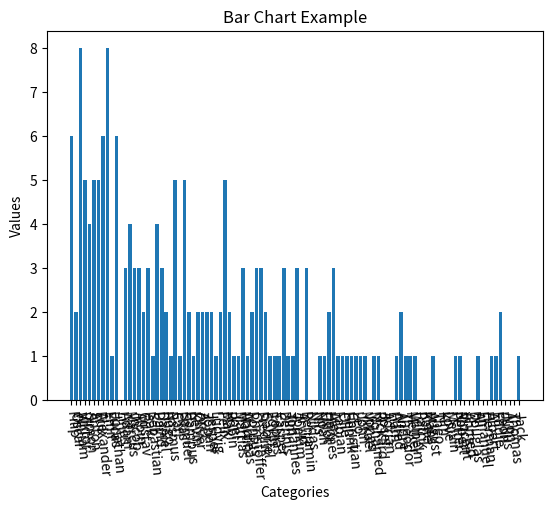

Here is the Python script that generated this plot:
import random

import matplotlib.pyplot as plt


names_males_2000 = [
("Filip",25/1000),
("Oscar",24/1000),
("William",24/1000),
("Viktor",23/1000),
("Simon",23/1000),
("Anton",23/1000),
("Erik",23/1000),
("Alexander",21/1000),
("Emil",19/1000),
("Lucas",19/1000),
("Jonathan",19/1000),
("Linus",17/1000),
("Adam",17/1000),
("Marcus",16/1000),
("Jacob",16/1000),
("Albin",15/1000),
("Gustav",15/1000),
("Isak",14/1000),
("Sebastian",14/1000),
("David",14/1000),
("Daniel",13/1000),
("Hugo",13/1000),
("Rasmus",13/1000),
("Carl",13/1000),
("Elias",13/1000),
("Samuel",12/1000),
("Hampus",12/1000),
("Kevin",12/1000),
("Oliver",12/1000),
("Axel",11/1000),
("Johan",11/1000),
("Jesper",10/1000),
("Ludvig",10/1000),
("Felix",10/1000),
("Max",9/1000),
("Robin",9/1000),
("Joel",9/1000),
("Mattias",8/1000),
("Martin",8/1000),
("Andreas",8/1000),
("Pontus",8/1000),
("Christoffer",8/1000),
("Fredrik",7/1000),
("Gabriel",7/1000),
("Edvin",7/1000),
("Tobias",7/1000),
("Casper",6/1000),
("Dennis",6/1000),
("Tim",6/1000),
("Johannes",6/1000),
("Joakim",5/1000),
("Arvid",5/1000),
("Benjamin",5/1000),
("Niklas",5/1000),
("Nils",4/1000),
("Noah",4/1000),
("Elliot",4/1000),
("Hannes",4/1000),
("Alex",4/1000),
("Fabian",4/1000),
("Olle",4/1000),
("Henrik",4/1000),
("Christian",4/1000),
("Leo",4/1000),
("John",4/1000),
("Mikael",4/1000),
("Jonas",4/1000),
("Mohamed",4/1000),
("Rickard",4/1000),
("Josef",4/1000),
("Adrian",3/1000),
("Liam",3/1000),
("Alfred",3/1000),
("André",3/1000),
("Theodor",3/1000),
("Melker",3/1000),
("Wilhelm",3/1000),
("Patrik",2/1000),
("Kalle",2/1000),
("Måns",2/1000),
("August",2/1000),
("Theo",2/1000),
("Kim",2/1000),
("Love",2/1000),
("Melvin",2/1000),
("Petter",2/1000),
("Robert",2/1000),
("Vincent",2/1000),
("Ahmed",2/1000),
("Douglas",2/1000),
("Ali",2/1000),
("Emanuel",2/1000),
("Herman",2/1000),
("Albert",2/1000),
("Eddie",2/1000),
("Leon",2/1000),
("Julius",2/1000),
("Aron",2/1000),
("Thomas",2/1000),
("Jack",2/1000)
]
names_females_2000 = [
("Julia",0.028),
("Emma",0.027),
("Wilma",0.026),
("Hanna",0.023),
("Elin",0.022),
("Linnéa",0.022),
("Amanda",0.020),
("Ida",0.018),
("Matilda",0.018),
("Moa",0.017),
("Maja",0.017),
("Sara",0.017),
("Ebba",0.015),
("Felicia",0.015),
("Emilia",0.014),
("Klara",0.013),
("Josefine",0.013),
("Johanna",0.012),
("Emelie",0.012),
("Linn",0.011),
("Sofia",0.011),
("Frida",0.011),
("Anna",0.011),
("Ellen",0.01),
("Alice",0.01),
("Alva",0.01),
("Isabelle",0.01),
("Olivia",0.01),
("Rebecca",0.01),
("Lisa",0.009),
("Lovisa",0.009),
("Nathalie",0.009),
("Jennifer",0.009),
("Tilda",0.009),
("Kajsa",0.008),
("Fanny",0.007),
("Filippa",0.007),
("Sandra",0.007),
("Alexandra",0.007),
("Saga",0.007),
("Lina",0.006),
("Tilde",0.006),
("Evelina",0.006),
("Agnes",0.006),
("Ella",0.006),
("Victoria",0.006),
("Malin",0.006),
("Elsa",0.006),
("Nora",0.006),
("Isabella",0.005),
("Sanna",0.005),
("Louise",0.005),
("Alma",0.005),
("Emmy",0.005),
("Jenny",0.005),
("Madeleine",0.005),
("Cornelia",0.005),
("Sofie",0.004),
("Nellie",0.004),
("Mikaela",0.004),
("Alicia",0.004),
("Maria",0.004),
("Erika",0.004),
("Tova",0.004),
("Ronja",0.004),
("My",0.004),
("Jasmine",0.004),
("Ellinor",0.004),
("Elvira",0.004),
("Jessica",0.004),
("Stina",0.004),
("Jonna",0.003),
("Caroline",0.003),
("Tove",0.003),
("Nicole",0.003),
("Thea",0.003),
("Elina",0.003),
("Cecilia",0.003),
("Vendela",0.003),
("Annie",0.003),
("Astrid",0.003),
("Gabriella",0.003),
("Molly",0.003),
("Andrea",0.003),
("Carolina",0.003),
("Selma",0.003),
("Linda",0.002),
("Michelle",0.002),
("Tuva",0.002),
("Karin",0.002),
("Cassandra",0.002),
("Therese",0.002),
("Melissa",0.002),
("Daniella",0.002),
("Hilda",0.002),
("Miranda",0.002),
("Vanessa",0.002),
("Angelica",0.002),
("Beatrice",0.002),
("Vera",0.002)
]


gender_type = ["female","male"]

def genNum():
    return random.randint()

class Person:
    def __init__(self, name, gender):
        self.name = name
        self.gender = gender

    def introduce(self):
        print(f"Hello, my name is {self.name}. I'm a {self.gender}")

    def info(self):
        print(f"{self.name}_{self.gender}")
    
    def __str__(self):
        return f"{self.name}, {self.gender})"


def genMale():
    return genFromList(names_males_2000,"male")

def genFemale():
    return genFromList(names_females_2000,"female")

def genFromList(xs,g):
    values, probabilities = zip(*xs)
    random_value = random.choices(values,probabilities)[0]
    return Person(random_value,g)

def genNPeopleGivenGender(n,g):
    people = []
    if g == "male":
        for i in range(n):
            p = genMale()
            people.append(p)
    else:
        for i in range(n):
            p = genFemale()
            people.append(p)
    return people

def calcDistribution():
    males = genNPeopleGivenGender(46620,"male")
    females = genNPeopleGivenGender(43821,"female")
    maleNames = list(zip(*names_males_2000))[0]
    femaleNames = list(zip(*names_females_2000))[0]
    distributionMales = list(zip(maleNames,100*[0]))
    distributionFemales = list(zip(femaleNames,100*[0]))
    for i in range(len(males)):
        updateDist(males[i].name, distributionMales)
    for i in range(len(females)):
        updateDist(females[i].name, distributionFemales)
    return (distributionMales,males,distributionFemales,females)


def updateDist(name1, distList):
    for i in range(len(distList)):
        name2, dist = distList[i]
        if name1 == name2:
            distList[i] = (name2, dist+1)

def calcSampleDist(sampleMales, sampleFemales):
    maleNames = list(zip(*names_males_2000))[0]
    femaleNames = list(zip(*names_females_2000))[0]
    distMales = list(zip(maleNames,100*[0]))
    distFemales = list(zip(femaleNames,100*[0]))
    for i in range(len(sampleMales)):
        updateDist(sampleMales[i].name, distMales)
    for i in range(len(sampleFemales)):
        updateDist(sampleFemales[i].name, distFemales)
    return(distMales, distFemales)



distMales, males, distFemales, females = calcDistribution()
print("Total number of people generated: ", (len(males) + len(females)))
print("Number of males generated: ", len(males))
print("Males:\n", list(zip(*distMales))[1])
print("Number of females generated: ", len(females))
print("Females:\n", list(zip(*distFemales))[1])
print("_________________________________________________________")
sampleMales = random.sample(males, 178)
sampleFemales = random.sample(females, 168)
(distSampleMales, distSampleFemales) = calcSampleDist(sampleMales, sampleFemales)
print("Total sampleSize: ", len(sampleMales) + len(sampleFemales))
print("Number of males sampled: ", len(sampleMales))
print("SampleMales:\n", list(zip(*distSampleMales))[1])
print("Number of females sampled: ", len(sampleFemales))
print("SampleFemales:\n", list(zip(*distSampleFemales))[1])


labels = [x[0] for x in names_males_2000]
values = list(zip(*distSampleMales))[1]

plt.bar(labels, values)
plt.xlabel('Categories')
plt.ylabel('Values')
plt.title('Bar Chart Example')
plt.xticks(rotation=-85)

plt.show()